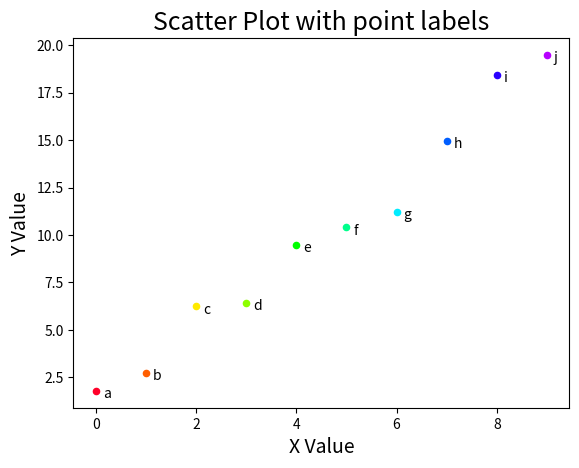

This figure's Python source:
#!/usr/bin/env python3
# -*- coding: utf-8 -*-
"""
Created on : 2018/10/29 16:46:26 JST.
Last Change: 2018/11/06 21:06:36 JST.

[redacted]
"""

import matplotlib.pyplot as plt
import numpy as np


def func(x_arr):
    """
    generate data for plot

    Parameters
    ----------
    x_arr : ndarray

    Return
    ------
    f(x) = 2 * x + 1 + epsilon_noise
    """
    return 2 * x_arr + 1 + np.random.randn(len(x_arr))


def scatter_graph(x_data, y_data, labels, cmap,
                  s=20, marker='o', labelfontsize=14, titlesize=18):
    """ scatter plot """
    fig = plt.figure()
    ax = fig.add_subplot(111)

    n_data = len(x_data)
    for i in range(n_data):  # データ点プロット
        ax.scatter(x_data[i], y_data[i], s=s, marker=marker, c=cmap(i/n_data))

    # 各点のラベルをプロット
    for label, friend_count, minute_count in zip(labels, x_data, y_data):
        ax.annotate(
                label,
                xy=(friend_count, minute_count),  # 各点にラベルを付加
                xytext=(5, -5),
                textcoords='offset points')
        # 文字の位置(xytext)を矢印の先からの相対距離(offset points)で指定

    ax.set_xlabel('X Value', fontsize=labelfontsize)  # x軸の設定
    ax.set_ylabel('Y Value', fontsize=labelfontsize)  # y軸の設定

    # タイトル作成
    ax.set_title('Scatter Plot with point labels', fontsize=titlesize)

    plt.show()


if __name__ == '__main__':
    ALPHABET = 'abcdefghijklmnopqrstuvwxyz'

    n_data = 10
    x_data = np.arange(n_data)
    y_data = func(x_data)
    labels = list(ALPHABET[:n_data])
    cmap_name = 'gist_rainbow'
    cmap = plt.get_cmap(cmap_name)

    scatter_graph(x_data=x_data, y_data=y_data, labels=labels, cmap=cmap)
